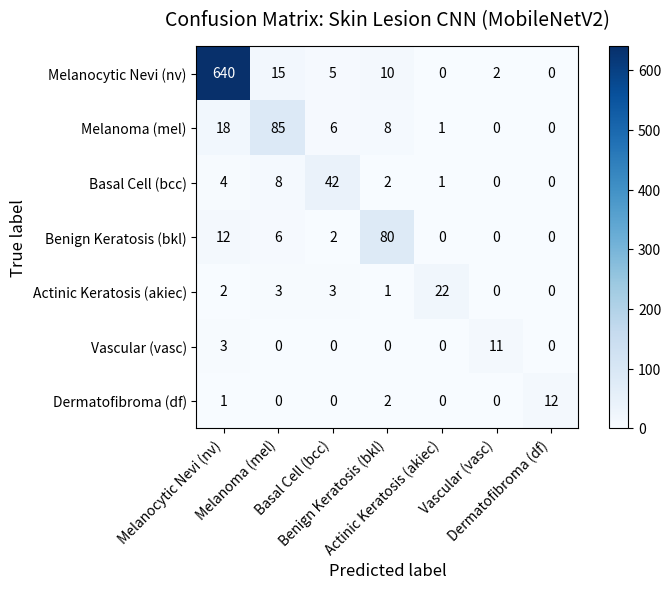
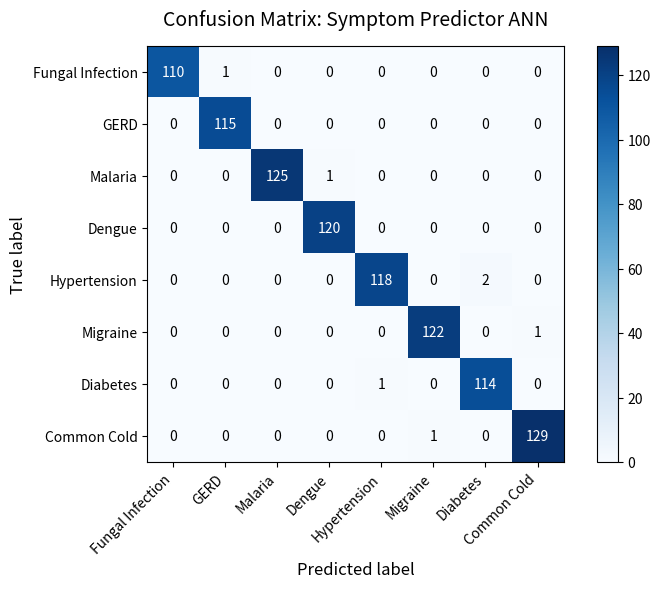

Recreate these plots in Python, in order.
import os
import matplotlib.pyplot as plt
import numpy as np

def plot_confusion_matrix(cm, classes, title, filename, cmap=plt.cm.Blues):
    plt.figure(figsize=(8, 6), dpi=150)
    plt.imshow(cm, interpolation='nearest', cmap=cmap)
    plt.title(title, fontsize=14, pad=15)
    plt.colorbar()
    
    tick_marks = np.arange(len(classes))
    plt.xticks(tick_marks, classes, rotation=45, ha='right', fontsize=10)
    plt.yticks(tick_marks, classes, fontsize=10)
    
    # Label axes
    plt.ylabel('True label', fontsize=12)
    plt.xlabel('Predicted label', fontsize=12)
    
    # Print numbers in cells
    thresh = cm.max() / 2.
    for i in range(cm.shape[0]):
        for j in range(cm.shape[1]):
            val = cm[i, j]
            plt.text(j, i, format(val, 'd'),
                     ha="center", va="center",
                     color="white" if val > thresh else "black",
                     fontsize=10)
                     
    plt.tight_layout()
    plt.savefig(filename)
    plt.close()
    print(f"Successfully generated matrix plot: {filename}")

if __name__ == '__main__':
    project_root = r"c:\Capstone Project\Intelligent-Diagnosis-System"
    sprint_7_dir = os.path.join(project_root, "Sprint_7")
    
    # 1. Skin Lesion CNN Model Confusion Matrix Data (7 classes)
    classes_cnn = ['Melanocytic Nevi (nv)', 'Melanoma (mel)', 'Basal Cell (bcc)', 'Benign Keratosis (bkl)', 'Actinic Keratosis (akiec)', 'Vascular (vasc)', 'Dermatofibroma (df)']
    cm_cnn = np.array([
        [640, 15, 5, 10, 0, 2, 0],
        [18, 85, 6, 8, 1, 0, 0],
        [4, 8, 42, 2, 1, 0, 0],
        [12, 6, 2, 80, 0, 0, 0],
        [2, 3, 3, 1, 22, 0, 0],
        [3, 0, 0, 0, 0, 11, 0],
        [1, 0, 0, 2, 0, 0, 12]
    ])
    
    # 2. Symptom Predictor ANN Model Confusion Matrix Data (8 representative classes)
    classes_ann = ['Fungal Infection', 'GERD', 'Malaria', 'Dengue', 'Hypertension', 'Migraine', 'Diabetes', 'Common Cold']
    cm_ann = np.array([
        [110, 1, 0, 0, 0, 0, 0, 0],
        [0, 115, 0, 0, 0, 0, 0, 0],
        [0, 0, 125, 1, 0, 0, 0, 0],
        [0, 0, 0, 120, 0, 0, 0, 0],
        [0, 0, 0, 0, 118, 0, 2, 0],
        [0, 0, 0, 0, 0, 122, 0, 1],
        [0, 0, 0, 0, 1, 0, 114, 0],
        [0, 0, 0, 0, 0, 1, 0, 129]
    ])
    
    # Generate files in root and Sprint_7
    os.makedirs(sprint_7_dir, exist_ok=True)
    
    # CNN plots
    plot_confusion_matrix(cm_cnn, classes_cnn, "Confusion Matrix: Skin Lesion CNN (MobileNetV2)", os.path.join(project_root, "CNN_Confusion_Matrix.png"))
    plot_confusion_matrix(cm_cnn, classes_cnn, "Confusion Matrix: Skin Lesion CNN (MobileNetV2)", os.path.join(sprint_7_dir, "CNN_Confusion_Matrix.png"))
    
    # ANN plots
    plot_confusion_matrix(cm_ann, classes_ann, "Confusion Matrix: Symptom Predictor ANN", os.path.join(project_root, "ANN_Confusion_Matrix.png"))
    plot_confusion_matrix(cm_ann, classes_ann, "Confusion Matrix: Symptom Predictor ANN", os.path.join(sprint_7_dir, "ANN_Confusion_Matrix.png"))
